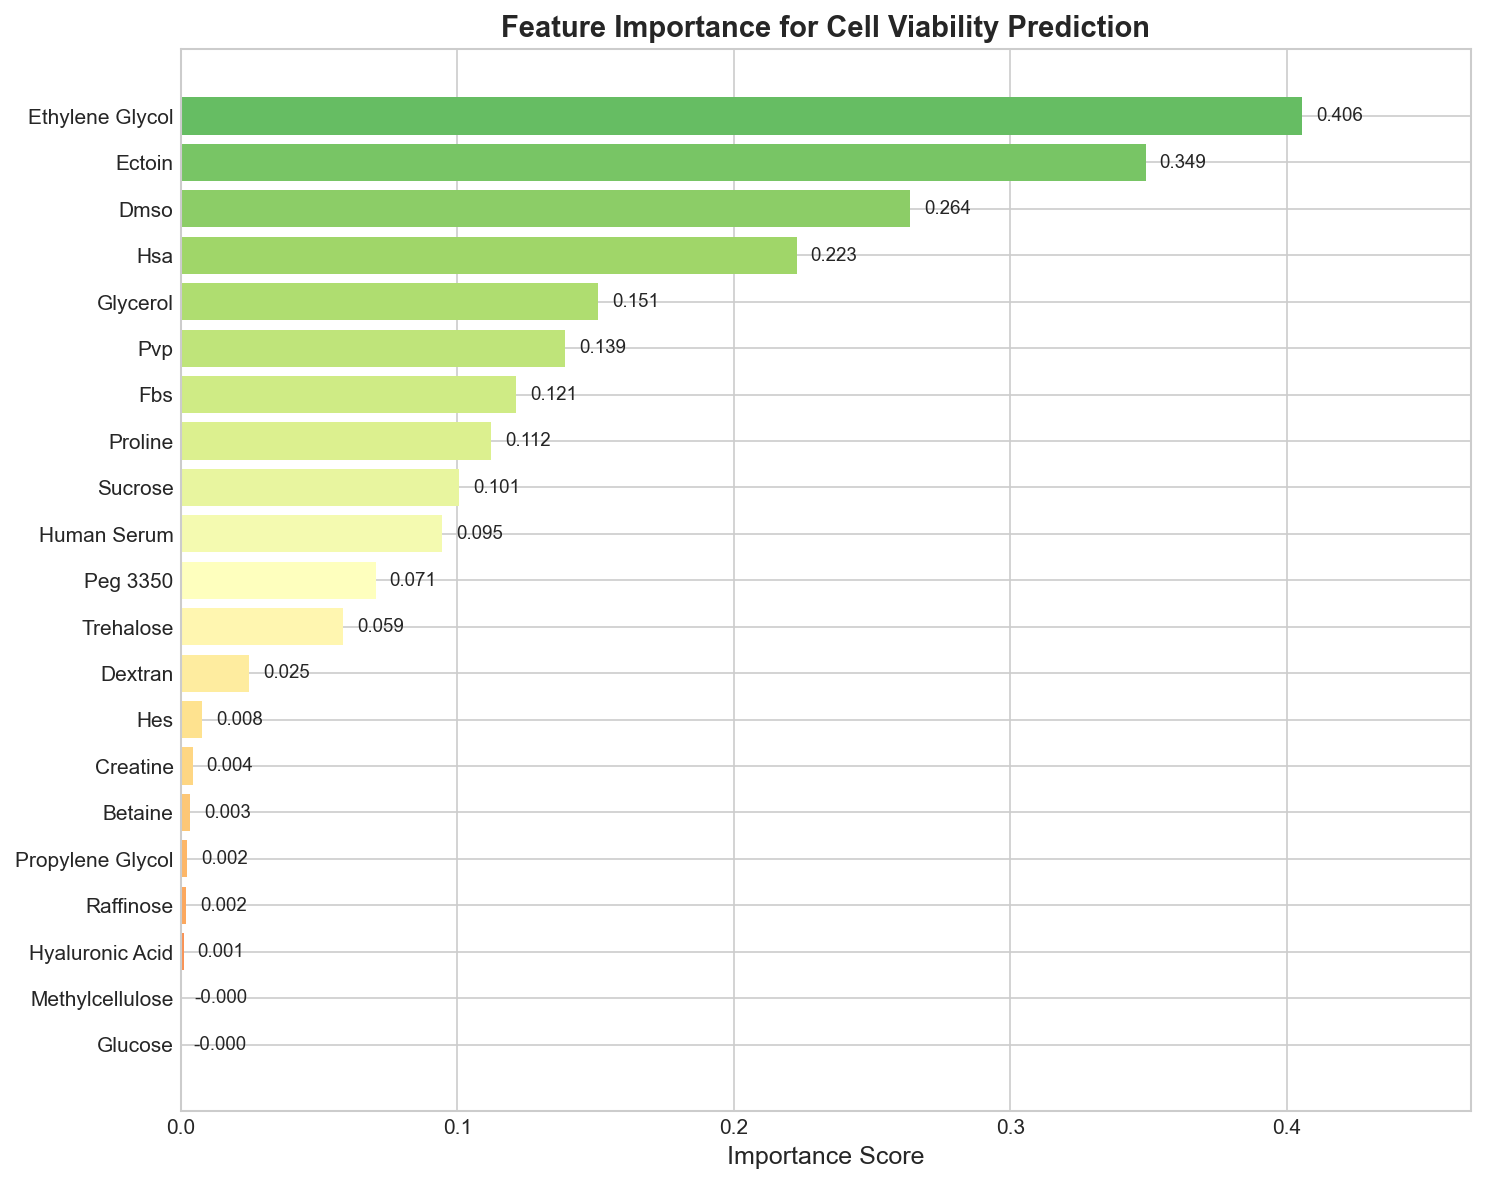

Values plotted in this chart, from the file beside it:
feature, importance
ethylene_glycol, 0.4056
ectoin, 0.3489
dmso, 0.2637
hsa, 0.2228
glycerol, 0.151
pvp, 0.1391
fbs, 0.1213
proline, 0.1122
sucrose, 0.1008
human_serum, 0.09453
peg_3350, 0.07054
trehalose, 0.05872
dextran, 0.02468
hes, 0.0077
creatine, 0.004338
betaine, 0.003397
propylene_glycol, 0.002242
raffinose, 0.002014
hyaluronic_acid, 0.001075
methylcellulose, -0.0001034
glucose, -0.0004541
